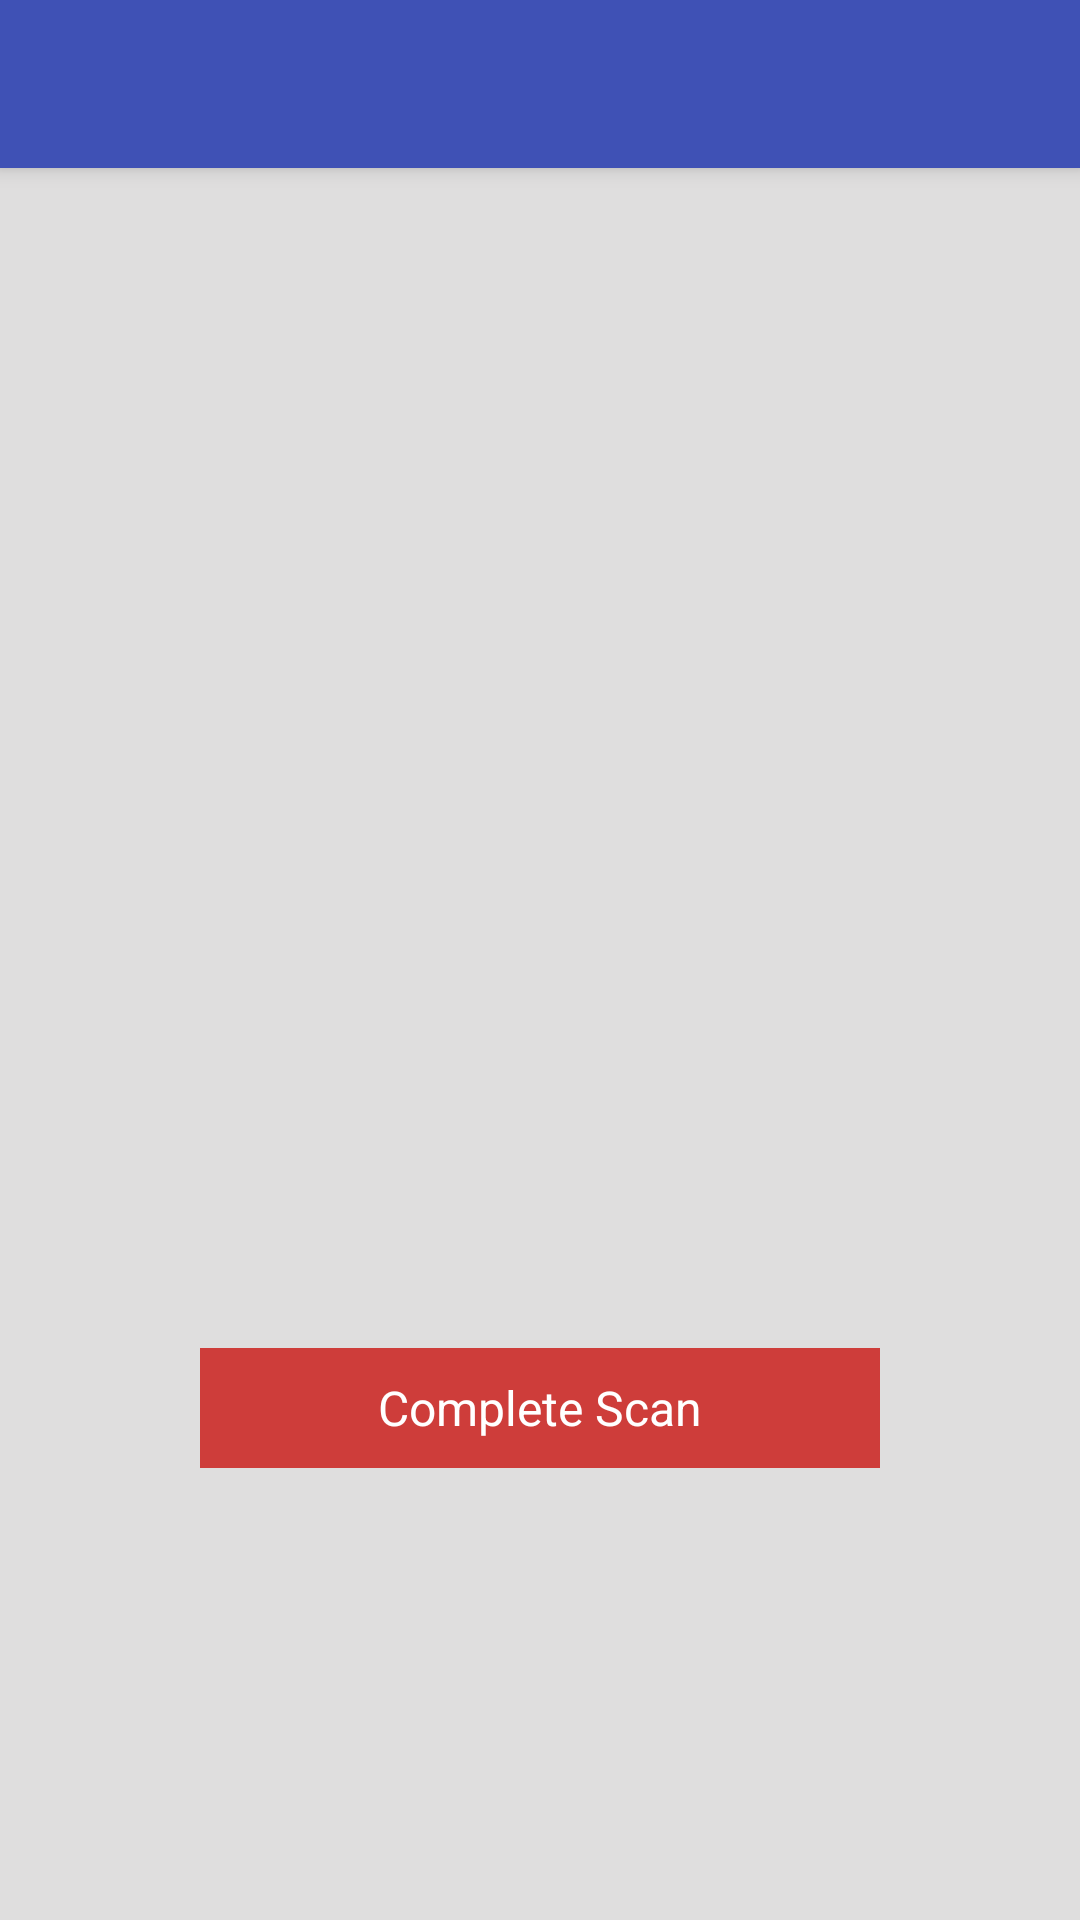

Produce the Android XML layout that renders to this screen, including the resource entries it uses.
<!-- AndroidManifest.xml: application theme MyTheme.NoActionBar -->
<!-- res/layout/activity_music_scan.xml -->
<?xml version="1.0" encoding="utf-8"?>
<android.support.design.widget.CoordinatorLayout xmlns:android="http://schemas.android.com/apk/res/android"
    xmlns:app="http://schemas.android.com/apk/res-auto"
    android:layout_width="match_parent"
    android:layout_height="match_parent"
    android:background="#dfdede"
    android:fitsSystemWindows="true">

    <android.support.design.widget.AppBarLayout
        android:layout_width="match_parent"
        android:layout_height="wrap_content"
        android:theme="@style/AppTheme.AppBarOverlay">

        <android.support.v7.widget.Toolbar
            android:id="@+id/toolbar"
            android:layout_width="match_parent"
            android:layout_height="?attr/actionBarSize"
            android:background="?attr/colorPrimary"
            app:popupTheme="@style/AppTheme.PopupOverlay" />

    </android.support.design.widget.AppBarLayout>

    <RelativeLayout
        android:layout_width="match_parent"
        android:layout_height="match_parent"
        app:layout_behavior="@string/appbar_scrolling_view_behavior">

        <RelativeLayout
            android:id="@+id/rootLayout"
            android:layout_width="match_parent"
            android:layout_height="match_parent"
            android:background="#dfdede"
            android:orientation="vertical">

            <ImageView
                android:id="@+id/scanMobile"
                android:layout_width="512px"
                android:layout_height="1000px"
                android:layout_centerHorizontal="true"
                android:layout_marginTop="100px"
                android:src="@drawable/local_scan_mobile" />

            <ImageView
                android:id="@+id/scanIcon"
                android:layout_width="100px"
                android:layout_height="100px"
                android:layout_centerHorizontal="true"
                android:layout_marginTop="400px"
                android:src="@drawable/local_scan_scaning" />

            <TextView
                android:id="@+id/scan"
                android:layout_width="match_parent"
                android:layout_height="120px"
                android:layout_below="@+id/scanMobile"
                android:layout_marginLeft="200px"
                android:layout_marginRight="200px"
                android:layout_marginTop="80px"
                android:background="@color/colorRedDark"
                android:gravity="center"
                android:text="Complete Scan"
                android:textColor="@color/text_color_white"
                android:textSize="48px" />

        </RelativeLayout>

    </RelativeLayout>


</android.support.design.widget.CoordinatorLayout>
<!-- resources referenced by this layout -->
<resources>
  <color name="colorRedDark">#ce3d3a</color>
  <color name="text_color_white">#FFFFFF</color>
  <style name="AppTheme.AppBarOverlay" parent="ThemeOverlay.AppCompat.Dark.ActionBar" />
  <style name="AppTheme.PopupOverlay" parent="ThemeOverlay.AppCompat.Light" />
  <style name="MyTheme.NoActionBar" parent="AppTheme">
          <item name="windowActionBar">false</item>
          <item name="windowNoTitle">true</item>
          <item name="background">@color/bg_default</item>
      </style>
  <style name="AppTheme" parent="Theme.AppCompat.Light.DarkActionBar">
          
          <item name="colorPrimary">@color/colorBlue</item>
          <item name="colorPrimaryDark">@color/colorBlueDark</item>
          <item name="colorAccent">@color/colorRed</item>
      </style>
  <color name="bg_default">#f6f6f6</color>
      //----------------------------------------------------------------
  <color name="colorBlue">#3F51B5</color>
  <color name="colorBlueDark">#303F9F</color>
  <color name="colorRed">#FF4081</color>
</resources>
